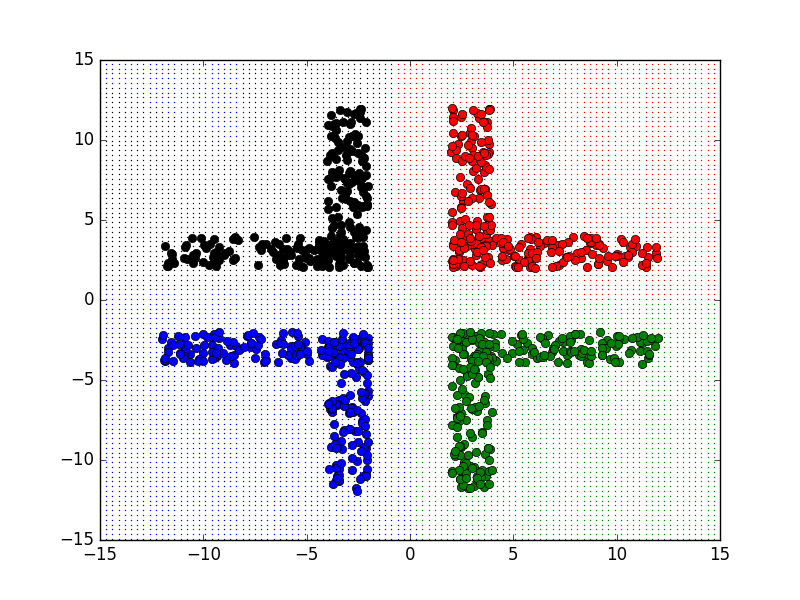

Values plotted in this chart, from the file beside it:
8.55649946256645, 2.040618393759303, 0
2.589, 2.529, 0
5.762, 2.428, 0
3.262, 3.609, 0
10.65, 3.298, 0
7.233, 2.196, 0
6.503, 3.56, 0
4.686, 3.793, 0
5.799, 3.174, 0
9.024, 3.455, 0
2.077, 3.482, 0
4.474, 2.474, 0
8.41, 3.997, 0
11.47, 3.324, 0
3.152, 3.184, 0
2.071, 3.345, 0
10.04, 2.86, 0
3.998, 3.699, 0
5.252, 2.504, 0
5.808, 2.08, 0
4.773, 3.137, 0
8.787, 3.781, 0
5.104, 2.112, 0
8.688, 3.565, 0
4.629, 2.566, 0
7.904, 3.913, 0
6.033, 2.887, 0
4.173, 3.873, 0
7.158, 3.412, 0
3.954, 3.415, 0
9.541, 2.414, 0
8.278, 2.624, 0
8.095, 2.966, 0
2.976, 2.169, 0
11.5, 2.661, 0
2.389, 2.997, 0
6.303, 3.367, 0
8.755, 3.88, 0
4.835, 3.164, 0
6.883, 3.313, 0
6.073, 3.949, 0
5.818, 3.965, 0
10.96, 3.382, 0
8.745, 3.656, 0
10.01, 2.731, 0
5.837, 3.84, 0
2.668, 3.832, 0
10.74, 2.998, 0
9.166, 3.504, 0
4.513, 3.242, 0
9.589, 2.736, 0
7.63, 3.638, 0
9.777, 2.081, 0
6.637, 3.754, 0
2.043, 2.431, 0
9.113, 2.24, 0
9.075, 2.257, 0
10.57, 2.704, 0
10.74, 3.498, 0
5.73, 2.629, 0
3.042, 3.482, 0
... 939 more rows
